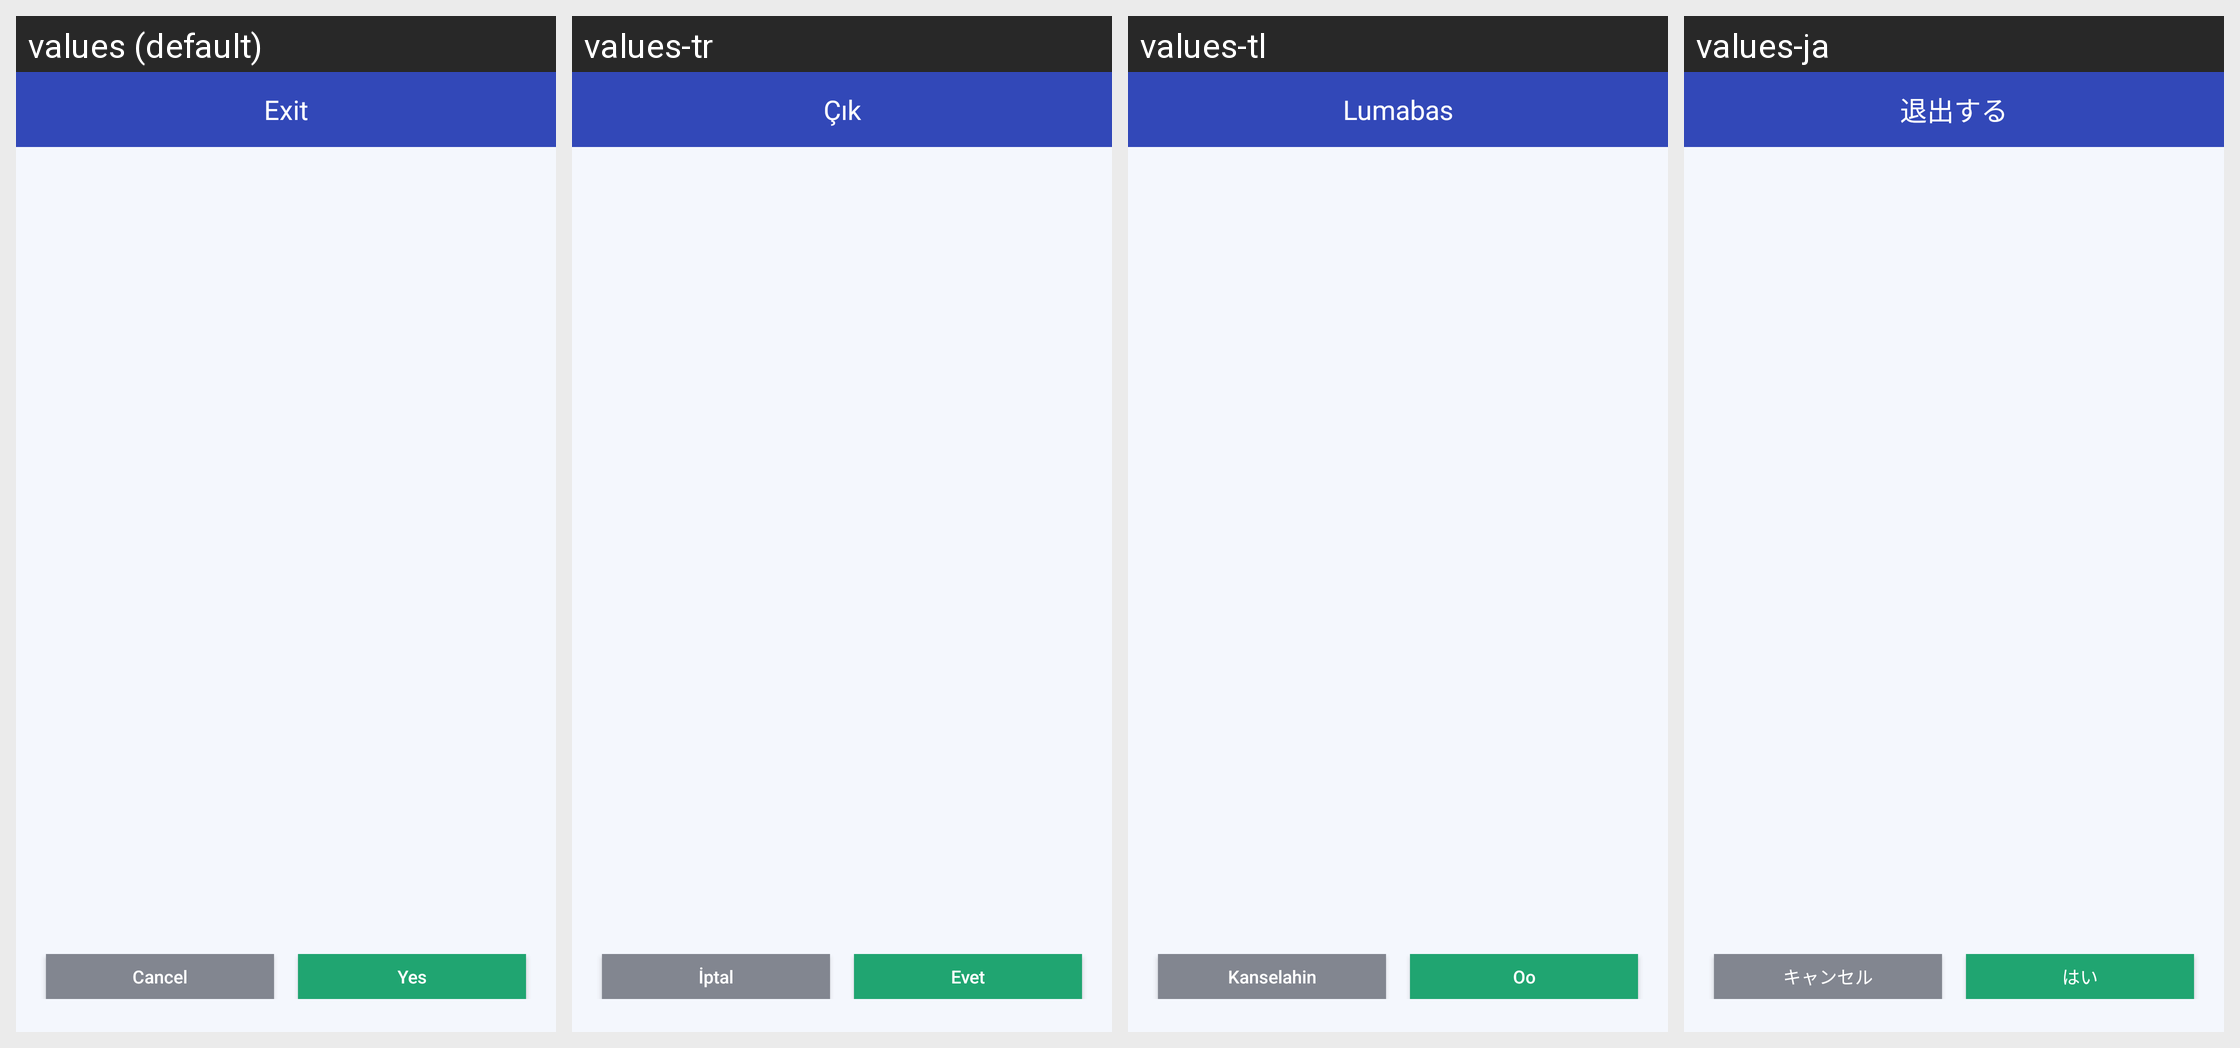

The Android screen above is rendered under several locales of the same app. Produce the string resources it draws, with the default and per-locale values.
Android screen res/layout/dialog_app_common.xml rendered under 4 locales, left to right: values (default), values-tr, values-tl, values-ja. Device: Nexus 5 (rendered at 1080×1920; each locale shown at half size, 540×960, under a caption strip naming it); theme AppTheme.
Other locales in the repository, not shown: values-af, values-ar, values-bg, values-bn, values-ca, values-cs, values-da, values-de, values-el, values-en, values-en-rGB, values-es, values-fa, values-fi, values-fr, values-gu, values-hi, values-hr, values-hu, values-in, values-it, values-iw, values-kn, values-ko, values-mr, values-ms, values-nb, values-nl, values-pa, values-pl, values-pt, values-pt-rPT, values-ro, values-ru, values-sk, values-sr, values-sv, values-sw, values-ta, values-th, values-uk, values-ur, values-vi, values-zh, values-zh-rCN, values-zh-rHK, values-zh-rTW.
Strings drawn on this screen, with the default value and each locale's value (text and hints the layout hard-codes, and strings that could not be matched under every locale, appear in the picture but are not listed):

mm_sliding_exit_title
  values: Exit
  values-tr: Çık
  values-tl: Lumabas
  values-ja: 退出する

mm_sliding_exit_cancel_button
  values: Cancel
  values-tr: İptal
  values-tl: Kanselahin
  values-ja: キャンセル

mm_sliding_exit_yes_button
  values: Yes
  values-tr: Evet
  values-tl: Oo
  values-ja: はい
